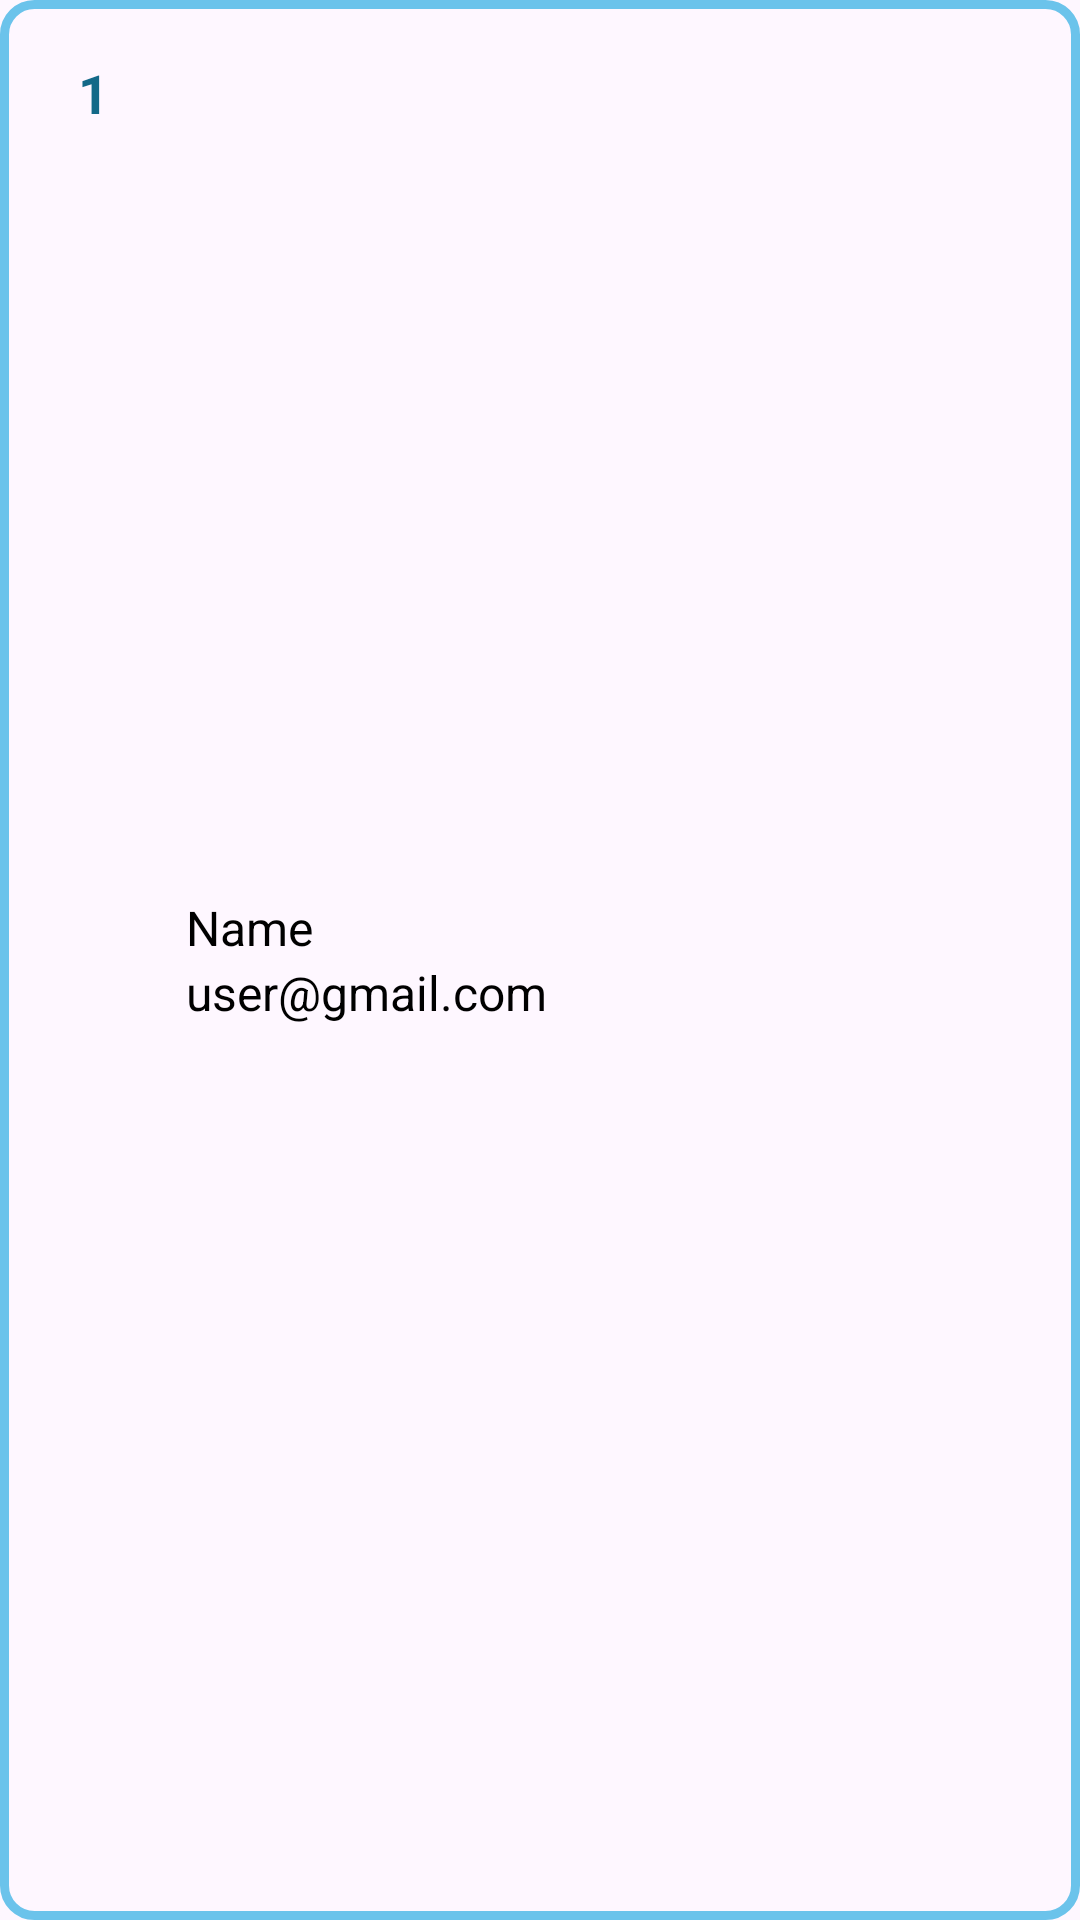

Produce the Android XML layout that renders to this screen, including the resource entries it uses.
<!-- AndroidManifest.xml: application theme Theme.STATIONARYSHOP -->
<!-- res/layout/all_user_item.xml -->
<?xml version="1.0" encoding="utf-8"?>
<LinearLayout xmlns:android="http://schemas.android.com/apk/res/android"
    android:layout_width="match_parent"
    android:layout_height="wrap_content"
    android:layout_margin="6dp"

    android:background="@drawable/custom_edittext"
    android:orientation="horizontal">

    <TextView
        android:id="@+id/count"
        android:layout_width="50dp"
        android:layout_height="50dp"
        android:layout_margin="6dp"
        android:background="@drawable/bg_shape"
        android:backgroundTint="#B2E3FA"
        android:gravity="center"
        android:text="1"
        android:textColor="#136988"
        android:textStyle="bold"
        android:textSize="18dp" />

    <LinearLayout
        android:layout_width="match_parent"
        android:layout_height="wrap_content"
        android:layout_gravity="center"
        android:orientation="vertical">

        <TextView
            android:id="@+id/username"
            android:layout_width="match_parent"
            android:layout_height="wrap_content"
            android:singleLine="true"
            android:gravity="start"
            android:text="Name"
            android:textColor="@color/black"
            android:textSize="16dp" />

        <TextView
            android:id="@+id/useremail"
            android:layout_width="match_parent"
            android:layout_height="wrap_content"
            android:gravity="start"
            android:text="user@gmail.com"
            android:singleLine="true"
            android:textColor="@color/black"
            android:textSize="16dp" />

    </LinearLayout>


</LinearLayout>
<!-- resources referenced by this layout -->
<resources>
  <color name="black">#FF000000</color>
  <!-- drawable custom_edittext (drawable) -->
  <?xml version="1.0" encoding="utf-8"?>
  <shape xmlns:android="http://schemas.android.com/apk/res/android"
      android:shape="rectangle">
      <stroke
          android:width="3dp"
          android:color="#6BC3EB" />
      <corners android:radius="10dp" />
  
  
  </shape>
  <style name="Theme.STATIONARYSHOP" parent="Base.Theme.STATIONARYSHOP" />
  <style name="Base.Theme.STATIONARYSHOP" parent="Theme.Material3.DayNight.NoActionBar">
          
          
      </style>
</resources>
